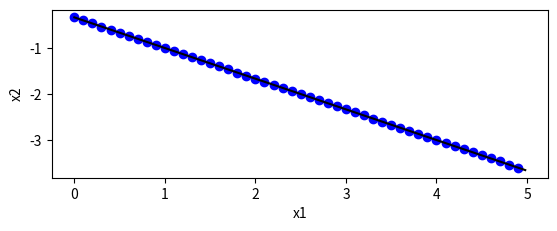

The script that saved this image:
import numpy as np
import matplotlib.pyplot as plt

def f(t):
    return -2.0/3 * t - 1.0/3

t1 = np.arange(0.0, 5.0, 0.1)
t2 = np.arange(0.0, 5.0, 0.02)

plt.figure(1)
plt.subplot(211)
plt.xlabel('x1')
plt.ylabel('x2')
plt.plot(t1, f(t1), 'bo', t2, f(t2), 'k')

plt.show()